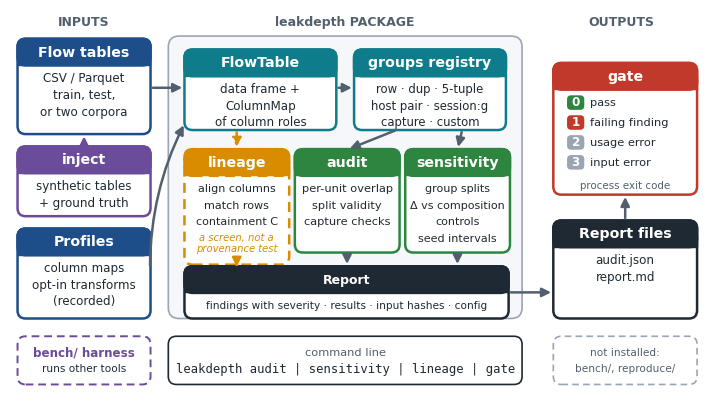

Recreate this plot in Python.
"""Architecture figure (Fig. 2) for the leakdepth paper; same palette and card style as the workflow figure (Fig. 1).
All shapes are drawn here from basic vector primitives. Usage: python make_fig_architecture.py OUT_DIR"""
import sys
import matplotlib
matplotlib.use("Agg")
import matplotlib.pyplot as plt
from matplotlib.patches import FancyBboxPatch, Rectangle, FancyArrowPatch

INK, MUTED = "#1f2933", "#52606d"
BLUE, TEAL, GREEN, AMBER, RED, VIOLET, GRAY = "#1d4e89", "#0f7c8c", "#2e8540", "#d98c00", "#c0392b", "#6b4c9a", "#9aa5b1"
plt.rcParams.update({"font.family": "DejaVu Sans", "pdf.fonttype": 42})
W, H = 26.0, 14.2
fig = plt.figure(figsize=(7.0, 7.0 * H / W))
ax = fig.add_axes([0, 0, 1, 1]); ax.set_xlim(0, W); ax.set_ylim(0, H); ax.axis("off")


def box(x, y, w, h, col, title, lines=(), fill="white", dashed=False, tsize=10.2, lsize=8.6, head=True):
    ls = (0, (4, 2.5)) if dashed else "solid"
    ax.add_patch(FancyBboxPatch((x, y), w, h, boxstyle="round,pad=0.02,rounding_size=0.3", fc=fill, ec=col, lw=1.8, ls=ls))
    if head:
        ax.add_patch(FancyBboxPatch((x, y + h - 0.95), w, 0.95, boxstyle="round,pad=0.02,rounding_size=0.3", fc=col, ec=col, lw=1.8, ls=ls))
        ax.add_patch(Rectangle((x, y + h - 0.95), w, 0.4, fc=col, ec=col))
        ax.text(x + w / 2, y + h - 0.48, title, ha="center", va="center", color="white", fontsize=tsize, fontweight="bold")
        top = y + h - 1.45
    else:
        ax.text(x + w / 2, y + h - 0.5, title, ha="center", va="center", color=col, fontsize=tsize, fontweight="bold")
        top = y + h - 1.15
    for i, t in enumerate(lines):
        ax.text(x + w / 2, top - i * 0.62, t, ha="center", va="center", color=INK, fontsize=lsize)


def arrow(p0, p1, col=MUTED, lw=1.8, ls="solid", rad=0.0, label=None, loff=(0, 0.28)):
    ax.add_patch(FancyArrowPatch(p0, p1, arrowstyle="-|>", mutation_scale=13, lw=lw, color=col, ls=ls,
                                 connectionstyle=f"arc3,rad={rad}", shrinkA=2, shrinkB=2))
    if label:
        ax.text((p0[0] + p1[0]) / 2 + loff[0], (p0[1] + p1[1]) / 2 + loff[1], label, ha="center", va="center",
                fontsize=7.8, color=MUTED, family="DejaVu Sans Mono")


# column headers
for x, t in [(2.75, "INPUTS"), (12.45, "leakdepth PACKAGE"), (22.7, "OUTPUTS")]:
    ax.text(x, H - 0.45, t, ha="center", va="center", fontsize=9, color=MUTED, fontweight="bold")

# package frame
ax.add_patch(FancyBboxPatch((5.9, 2.75), 13.1, 10.45, boxstyle="round,pad=0.02,rounding_size=0.4", fc="#f5f7fa", ec=GRAY, lw=1.2))

# inputs
box(0.3, 9.6, 4.9, 3.5, BLUE, "Flow tables", ["CSV / Parquet", "train, test,", "or two corpora"])
box(0.3, 6.55, 4.9, 2.55, VIOLET, "inject", ["synthetic tables", "+ ground truth"])
box(0.3, 2.75, 4.9, 3.3, BLUE, "Profiles", ["column maps", "opt-in transforms", "(recorded)"])

# core: table and units
box(6.5, 9.75, 5.6, 2.95, TEAL, "FlowTable", ["data frame +", "ColumnMap", "of column roles"])
box(12.8, 9.75, 5.6, 2.95, TEAL, "groups registry", ["row · dup · 5-tuple", "host pair · session:g", "capture · custom"], lsize=8.4)

# analyses
box(6.5, 4.75, 3.85, 4.25, AMBER, "lineage", ["align columns", "match rows", "containment C"], dashed=True, lsize=8.0)
ax.text(8.42, 5.75, "a screen, not a", ha="center", va="center", fontsize=7.2, color=AMBER, style="italic")
ax.text(8.42, 5.32, "provenance test", ha="center", va="center", fontsize=7.2, color=AMBER, style="italic")
box(10.6, 5.2, 3.85, 3.8, GREEN, "audit", ["per-unit overlap", "split validity", "capture checks"], lsize=8.2)
box(14.7, 5.2, 3.85, 3.8, GREEN, "sensitivity", ["group splits", "Δ vs composition", "controls", "seed intervals"], lsize=8.0)

# report object
box(6.5, 2.75, 12.0, 1.9, INK, "Report", ["findings with severity · results · input hashes · config"], tsize=9.0, lsize=7.6)

# outputs
box(20.2, 2.75, 5.3, 3.6, INK, "Report files", ["audit.json", "report.md"])
box(20.2, 7.35, 5.3, 4.85, RED, "gate", [])
for i, (code, lab, c) in enumerate([("0", "pass", GREEN), ("1", "failing finding", RED), ("2", "usage error", GRAY), ("3", "input error", GRAY)]):
    yy = 10.75 - i * 0.74
    ax.add_patch(FancyBboxPatch((20.7, yy - 0.26), 0.62, 0.52, boxstyle="round,pad=0.01,rounding_size=0.15", fc=c, ec="none"))
    ax.text(21.01, yy, code, ha="center", va="center", fontsize=8.6, color="white", fontweight="bold")
    ax.text(21.55, yy, lab, ha="left", va="center", fontsize=8.2, color=INK)
ax.text(22.85, 7.65, "process exit code", ha="center", va="center", fontsize=7.4, color=MUTED)

# arrows
arrow((5.2, 11.3), (6.5, 11.3))
arrow((2.75, 9.1), (2.75, 9.6), col=VIOLET)
arrow((5.2, 4.6), (6.5, 10.0), rad=-0.12)
arrow((12.1, 11.3), (12.8, 11.3))
arrow((14.4, 9.75), (12.52, 9.0))
arrow((16.8, 9.75), (16.62, 9.0))
arrow((8.42, 9.75), (8.42, 9.0), ls=(0, (4, 2.5)), col=AMBER)
for xc in (12.52, 16.62):
    arrow((xc, 5.2), (xc, 4.65))
arrow((8.42, 4.75), (8.42, 4.65), col=AMBER)
arrow((18.5, 3.7), (20.2, 3.7))
arrow((22.85, 6.35), (22.85, 7.35))

# CLI strip and bench harness
ax.add_patch(FancyBboxPatch((5.9, 0.3), 13.1, 1.75, boxstyle="round,pad=0.02,rounding_size=0.3", fc="white", ec=INK, lw=1.2))
ax.text(12.45, 1.45, "command line", ha="center", va="center", fontsize=8.2, color=MUTED)
ax.text(12.45, 0.85, "leakdepth audit | sensitivity | lineage | gate", ha="center", va="center", fontsize=8.8, color=INK,
        family="DejaVu Sans Mono")
ax.add_patch(FancyBboxPatch((0.3, 0.3), 4.9, 1.75, boxstyle="round,pad=0.02,rounding_size=0.3", fc="white", ec=VIOLET, lw=1.4,
                            ls=(0, (4, 2.5))))
ax.text(2.75, 1.45, "bench/ harness", ha="center", va="center", fontsize=8.6, color=VIOLET, fontweight="bold")
ax.text(2.75, 0.85, "runs other tools", ha="center", va="center", fontsize=7.6, color=INK)
ax.add_patch(FancyBboxPatch((20.2, 0.3), 5.3, 1.75, boxstyle="round,pad=0.02,rounding_size=0.3", fc="white", ec=GRAY, lw=1.2,
                            ls=(0, (4, 2.5))))
ax.text(22.85, 1.45, "not installed:", ha="center", va="center", fontsize=7.6, color=MUTED)
ax.text(22.85, 0.85, "bench/, reproduce/", ha="center", va="center", fontsize=7.6, color=MUTED)

out = sys.argv[1] if len(sys.argv) > 1 else "."
fig.savefig(f"{out}/fig_architecture.pdf")
fig.savefig(f"{out}/fig_architecture.png", dpi=220)
print("saved")
